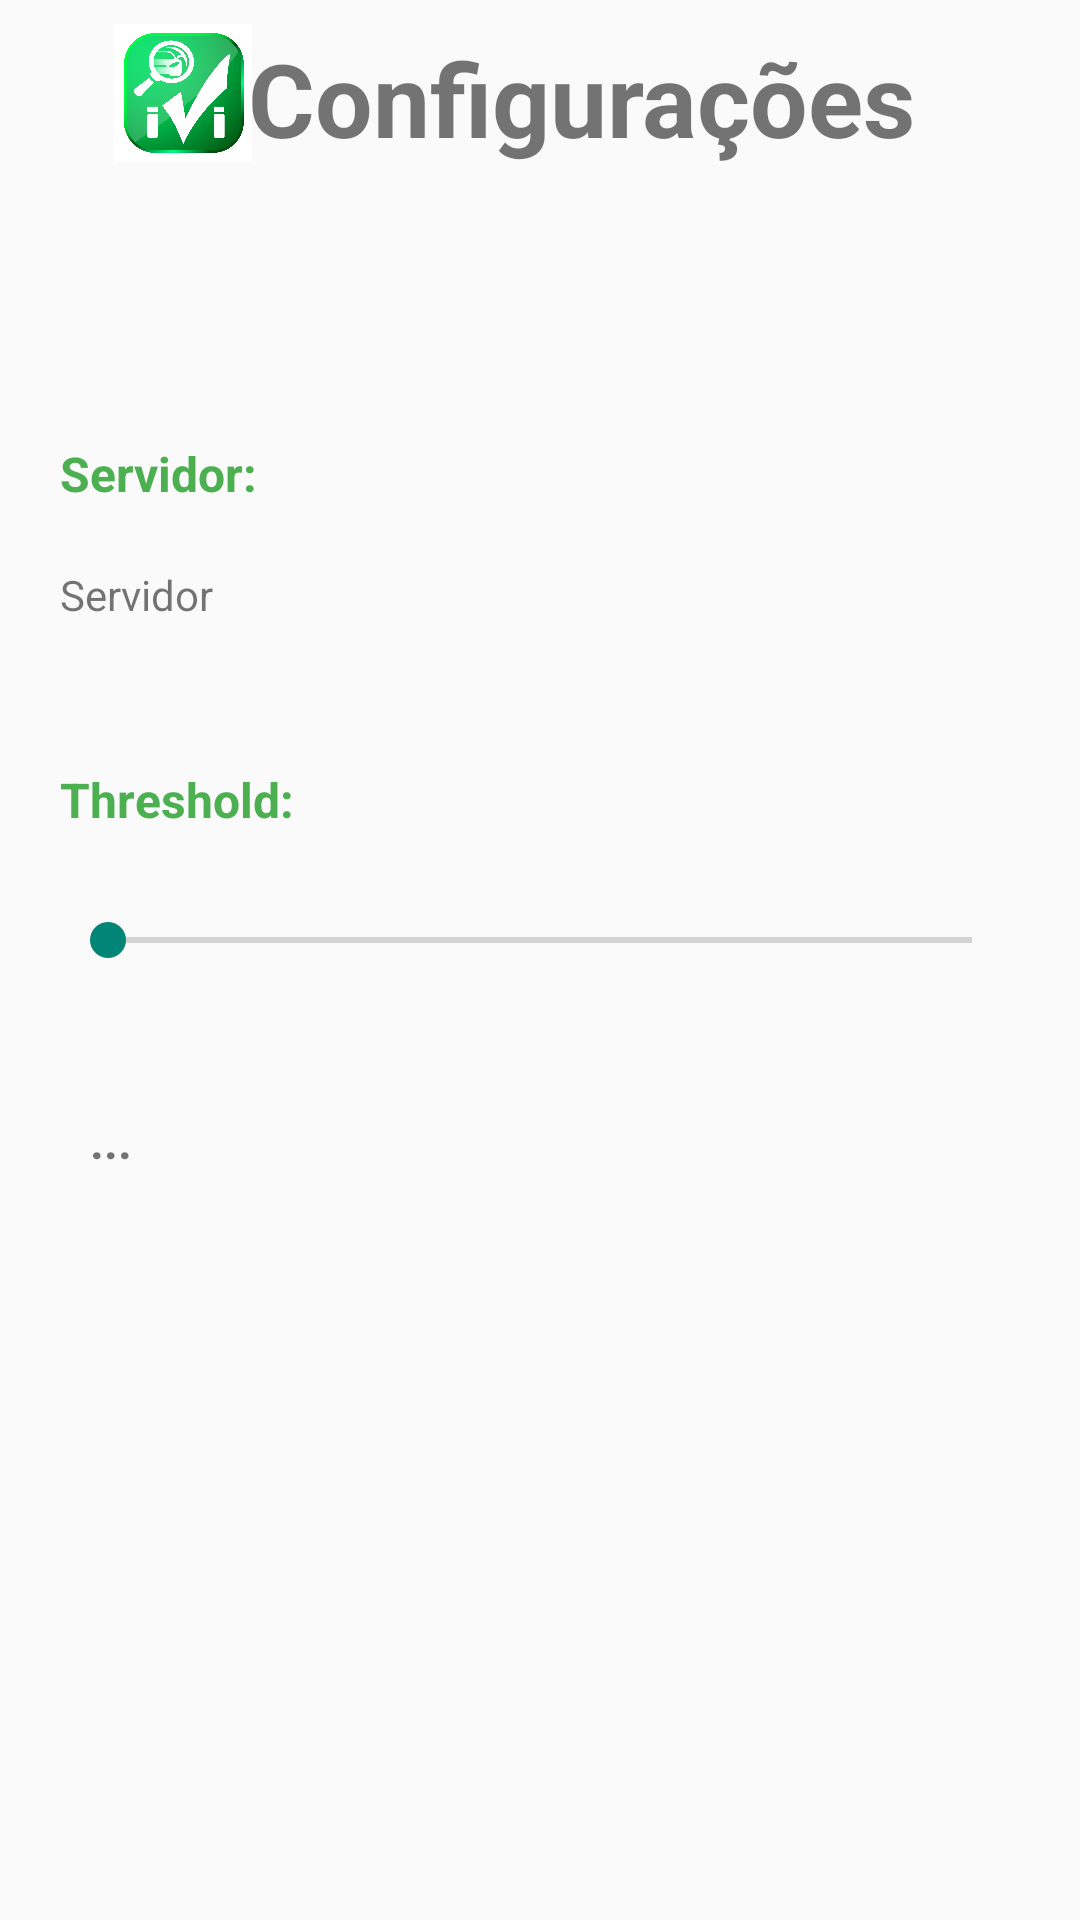

This screen was rendered from an Android layout file. Write that file and the resources it references.
<!-- AndroidManifest.xml: application theme Theme.AppCompat.Light.NoActionBar -->
<!-- res/layout/activity_config.xml -->
<?xml version="1.0" encoding="utf-8"?>
<androidx.constraintlayout.widget.ConstraintLayout xmlns:android="http://schemas.android.com/apk/res/android"
    xmlns:app="http://schemas.android.com/apk/res-auto"
    xmlns:tools="http://schemas.android.com/tools"
    android:layout_width="match_parent"
    android:layout_height="match_parent"
    tools:context=".activities.ConfigActivity">


    <ImageView
        android:id="@+id/imageViewLogoIvi"
        android:layout_width="98dp"
        android:layout_height="46dp"
        android:layout_marginStart="12dp"
        android:layout_marginTop="8dp"
        app:layout_constraintStart_toStartOf="parent"
        app:layout_constraintTop_toTopOf="parent"
        app:srcCompat="@drawable/ivi_v10" />

    <TextView
        android:id="@+id/txtvwConfiguracoes"
        android:layout_width="wrap_content"
        android:layout_height="wrap_content"
        android:layout_marginStart="174dp"
        android:layout_marginTop="10dp"
        android:layout_marginEnd="146dp"
        android:text="@string/configuracoes"
        android:textSize="34sp"
        android:textStyle="bold"
        app:layout_constraintEnd_toEndOf="parent"
        app:layout_constraintStart_toStartOf="parent"
        app:layout_constraintTop_toTopOf="parent" />


    <SeekBar
        android:id="@+id/seekBar"
        android:layout_width="320dp"
        android:layout_height="72dp"
        android:layout_marginStart="20dp"
        android:layout_marginEnd="20dp"
        android:max="10000"
        app:layout_constraintEnd_toEndOf="parent"
        app:layout_constraintHorizontal_bias="0.0"
        app:layout_constraintStart_toStartOf="parent"
        app:layout_constraintTop_toBottomOf="@+id/textViewThreshold"
        tools:ignore="MissingConstraints" />

    <TextView
        android:id="@+id/textViewThreshold"
        android:layout_width="wrap_content"
        android:layout_height="wrap_content"
        android:layout_marginStart="20dp"
        android:layout_marginTop="48dp"
        android:text="@string/threshold"
        android:textColor="@color/purple_500"
        android:textSize="16sp"
        android:textStyle="bold"
        app:layout_constraintStart_toStartOf="parent"
        app:layout_constraintTop_toBottomOf="@+id/textViewExibeServer"
        tools:ignore="MissingConstraints" />

    <TextView
        android:id="@+id/textViewServer"
        android:layout_width="wrap_content"
        android:layout_height="wrap_content"
        android:layout_marginStart="20dp"
        android:layout_marginTop="147dp"
        android:text="Servidor:"
        android:textColor="@color/purple_500"
        android:textSize="16sp"
        android:textStyle="bold"
        app:layout_constraintStart_toStartOf="parent"
        app:layout_constraintTop_toTopOf="parent"
        tools:ignore="MissingConstraints" />

    <TextView
        android:id="@+id/textViewThresholdValue"
        android:layout_width="wrap_content"
        android:layout_height="wrap_content"
        android:layout_marginStart="30dp"
        android:layout_marginTop="20dp"
        android:text="..."
        android:textSize="16sp"
        android:textStyle="bold"
        app:layout_constraintStart_toStartOf="parent"
        app:layout_constraintTop_toBottomOf="@+id/seekBar" />

    <TextView
        android:id="@+id/textViewExibeServer"
        android:layout_width="wrap_content"
        android:layout_height="wrap_content"
        android:layout_marginStart="20dp"
        android:layout_marginTop="20dp"
        android:text="Servidor"
        app:layout_constraintStart_toStartOf="parent"
        app:layout_constraintTop_toBottomOf="@+id/textViewServer" />


</androidx.constraintlayout.widget.ConstraintLayout>
<!-- resources referenced by this layout -->
<resources>
  <color name="purple_500">#4CAF50</color>
  <!-- drawable ivi_v10: png bitmap (drawable, 132441 bytes) -->
  <string name="configuracoes">Configurações</string>
  <string name="threshold">Threshold:</string>
</resources>
